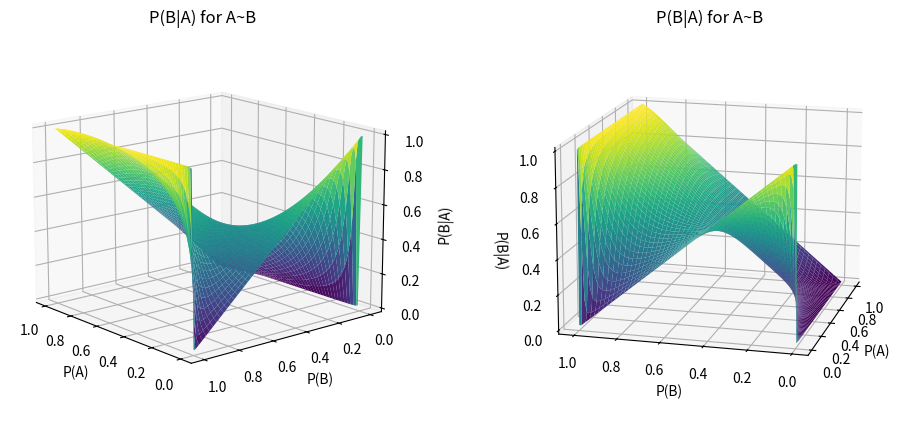

Write Python code to recreate this figure.
import numpy as np
import matplotlib.pyplot as plt

# Tilde_relation function
def tilde_relation(P_A, P_B):
    """Simplified tilde relation from Section 7."""
    gap_A = 2 * P_A - 1
    gap_B = 2 * P_B - 1
    T = (1/8) * (3 - gap_A**2) * (3 - gap_B**2) - 3/2
    S = -(5/32) * ((9/5 - gap_A**2) * (9/5 - gap_B**2) - (9/5)**2 + 9)
    Y = gap_A * gap_B * S
    U = 1j * np.sqrt(np.abs(T**3 + Y**2))
    w2 = (-1 - 1j * np.sqrt(3)) / 2
    V = 2 * w2 * (Y + U)**(1/3)
    x_minus_ab = (np.real(V) - gap_A * gap_B) / 3
    return P_A * P_B + x_minus_ab

P_A_vals = np.linspace(0.0001, 0.9999, 100)
P_B_vals = np.linspace(0.0001, 0.9999, 100)
P_A_grid, P_B_grid = np.meshgrid(P_A_vals, P_B_vals)
P_AB_ind = P_A_grid * P_B_grid  # Independence
P_AB_tilde = tilde_relation(P_A_grid, P_B_grid)

# --- Figure 2.4: B Given A Plot ---
b_given_a = P_AB_tilde / P_A_grid
fig = plt.figure(figsize=(12,5))
ax1 = fig.add_subplot(121, projection='3d')
ax1.plot_surface(P_A_grid, P_B_grid, b_given_a, cmap='viridis')
ax1.set_title("P(B|A) for A~B")
ax1.set_xlabel("P(A)")
ax1.set_ylabel("P(B)")
ax1.set_zlabel("P(B|A)")

ax2 = fig.add_subplot(122, projection='3d')
ax2.plot_surface(P_A_grid, P_B_grid, b_given_a, cmap='viridis')
ax2.set_title("P(B|A) for A~B")
ax2.set_xlabel("P(A)")
ax2.set_ylabel("P(B)")
ax2.set_zlabel("P(B|A)")

# Set the viewing angle
ax1.view_init(elev=15, azim=140) 
ax2.view_init(elev=15, azim=195)  # Change these to view the surface from another angle

plt.savefig("figure_2_4.png")
plt.show()
